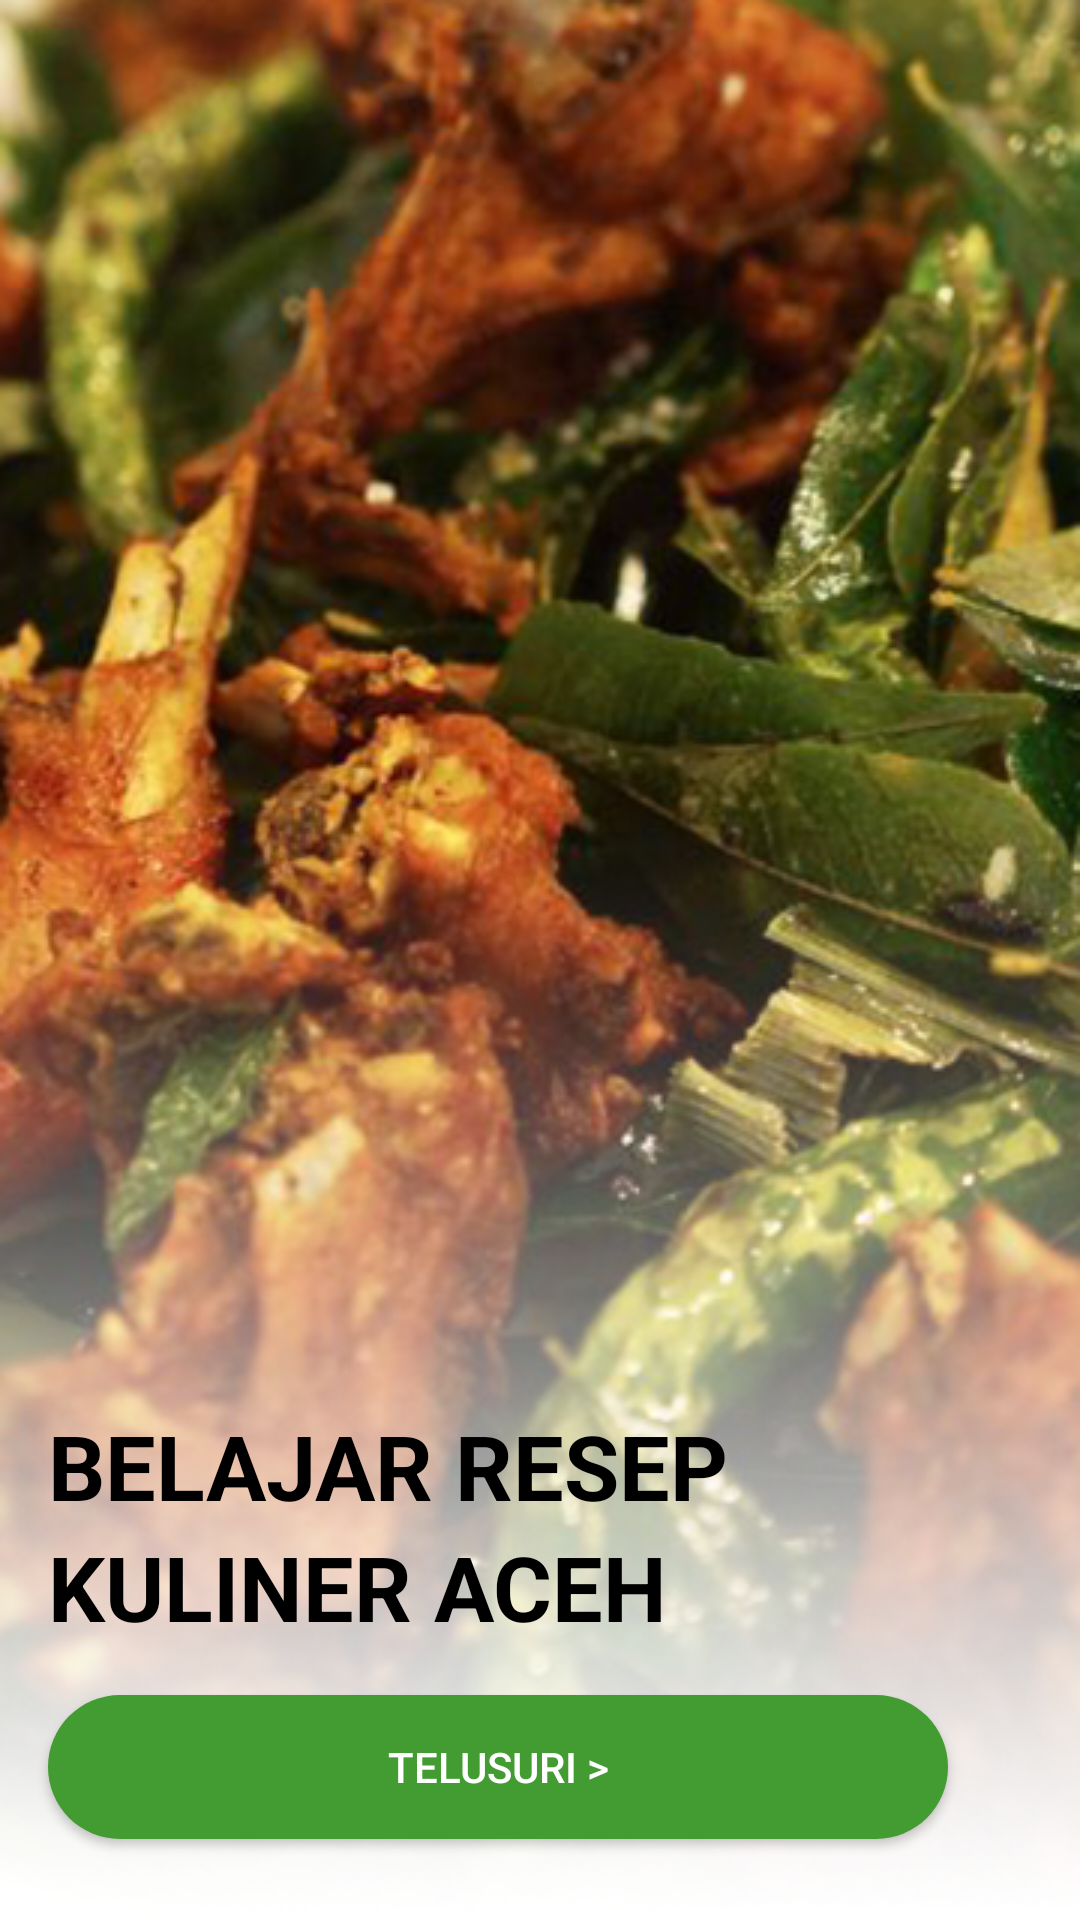

Reconstruct the res/layout file that produces this screen, plus the resources it refers to.
<!-- AndroidManifest.xml: application theme AppTheme -->
<!-- res/layout/activity_main.xml -->
<?xml version="1.0" encoding="utf-8"?>
<RelativeLayout xmlns:android="http://schemas.android.com/apk/res/android"
    xmlns:app="http://schemas.android.com/apk/res-auto"
    xmlns:tools="http://schemas.android.com/tools"
    android:layout_width="match_parent"
    android:layout_height="match_parent"
    tools:context="id.ac.unsyiah.android.bereh.MainActivity">


    <FrameLayout
        android:id="@+id/frame_container"
        android:layout_width="match_parent"
        android:layout_height="match_parent"
        android:layout_alignParentBottom="true"
        android:layout_alignParentStart="true">

    </FrameLayout>

    <ImageView
        android:id="@+id/imageView"
        android:layout_width="match_parent"
        android:layout_height="match_parent"
        android:layout_alignParentBottom="true"
        android:layout_alignParentStart="true"
        android:scaleType="centerCrop"
        app:srcCompat="@drawable/home" />


    <TextView
        android:id="@+id/textView2"
        android:layout_width="wrap_content"
        android:layout_height="wrap_content"
        android:layout_above="@+id/textView6"
        android:layout_alignParentStart="true"
        android:layout_marginStart="16dp"
        android:text="BELAJAR RESEP"
        android:textColor="@android:color/black"
        android:textSize="30sp"
        android:textStyle="bold" />

    <TextView
        android:id="@+id/textView6"
        android:layout_width="wrap_content"
        android:layout_height="wrap_content"
        android:layout_above="@+id/button"
        android:layout_alignStart="@+id/textView2"
        android:layout_marginBottom="16dp"
        android:text="KULINER ACEH"
        android:textColor="@android:color/background_dark"
        android:textSize="30sp"
        android:textStyle="bold" />

    <Button
        android:id="@+id/button"
        android:layout_width="300dp"
        android:layout_height="wrap_content"
        android:layout_alignParentBottom="true"
        android:layout_alignStart="@+id/textView6"
        android:layout_marginBottom="27dp"
        android:background="@drawable/capsule"
        android:shadowColor="@android:color/background_light"
        android:text="Telusuri >"
        android:textColor="@android:color/background_light" />

</RelativeLayout>
<!-- resources referenced by this layout -->
<resources>
  <!-- drawable capsule (drawable) -->
  <?xml version="1.0" encoding="utf-8"?>
  <shape
      xmlns:android="http://schemas.android.com/apk/res/android"
      android:shape="rectangle">
  
      <size android:height="40dp"
          android:width="100dp" />
  
      <solid android:color="@color/colorPrimary"/>
  
      <corners android:radius="50dp" />
  
  </shape>
  <!-- drawable home: png bitmap (drawable, 325306 bytes) -->
  <style name="AppTheme" parent="Theme.AppCompat.Light.DarkActionBar">
          
          <item name="colorPrimary">@color/colorPrimary</item>
          <item name="colorPrimaryDark">@color/colorPrimaryDark</item>
          <item name="colorAccent">@color/colorAccent</item>
      </style>
  <color name="colorPrimary">#439c31</color>
  <color name="colorPrimaryDark">#1e7e23</color>
  <color name="colorAccent">#a68850</color>
</resources>
